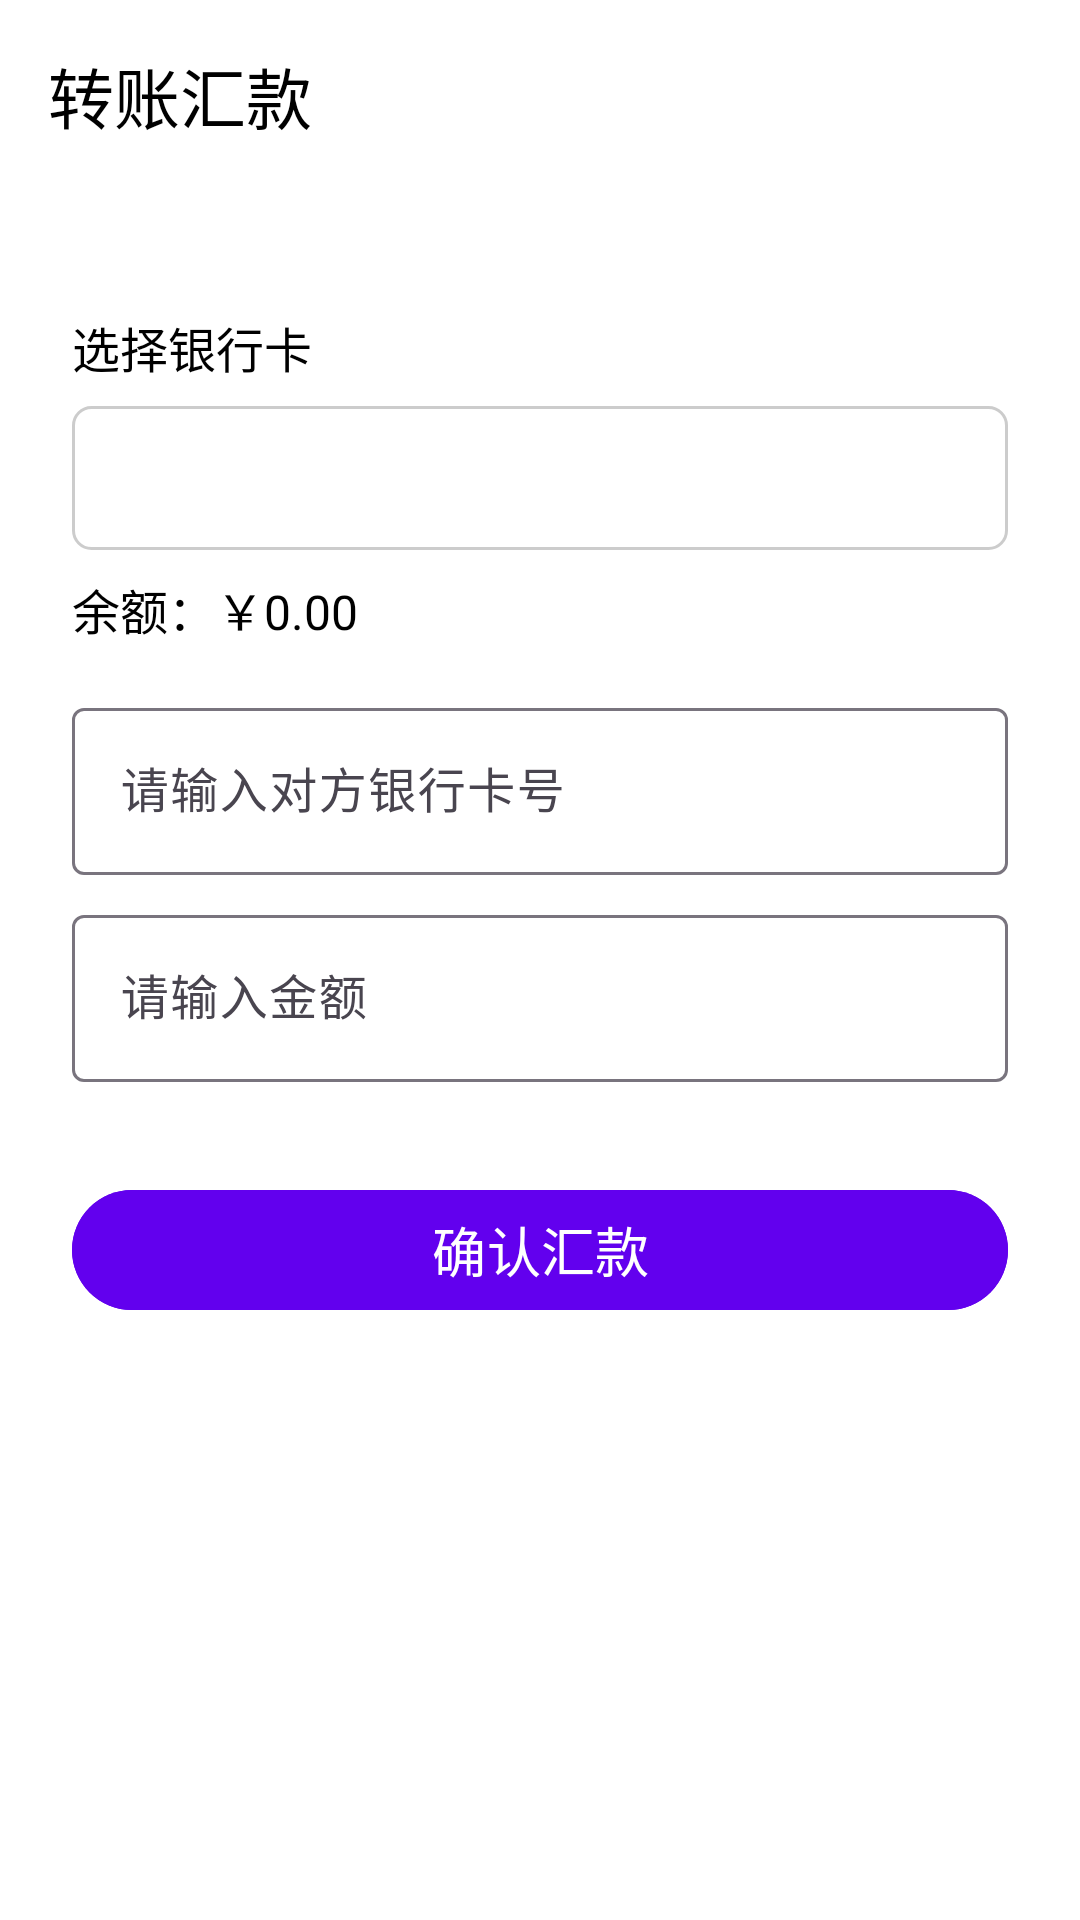

Android layout source for this screen:
<!-- AndroidManifest.xml: application theme Theme.EBank -->
<!-- res/layout/activity_transfer.xml -->
<?xml version="1.0" encoding="utf-8"?>
<LinearLayout xmlns:android="http://schemas.android.com/apk/res/android"
    xmlns:app="http://schemas.android.com/apk/res-auto"
    android:layout_width="match_parent"
    android:layout_height="match_parent"
    android:orientation="vertical"
    android:background="@android:color/white"
    android:fitsSystemWindows="true">

    <androidx.appcompat.widget.Toolbar
        android:id="@+id/toolbar"
        android:layout_width="match_parent"
        android:layout_height="?attr/actionBarSize"
        android:background="@color/white"
        app:title="转账汇款"
        app:titleTextColor="@color/black"
        app:navigationIcon="@drawable/ic_arrow_back" />

    <ScrollView
        android:layout_width="match_parent"
        android:layout_height="0dp"
        android:layout_weight="1">
        <LinearLayout
            android:layout_width="match_parent"
            android:layout_height="wrap_content"
            android:orientation="vertical"
            android:padding="24dp">

            <TextView
                android:layout_width="wrap_content"
                android:layout_height="wrap_content"
                android:text="选择银行卡"
                android:textSize="16sp"
                android:textColor="@color/black"
                android:layout_marginTop="16dp" />

            <Spinner
                android:id="@+id/spinner_card"
                android:layout_width="match_parent"
                android:layout_height="48dp"
                android:layout_marginTop="8dp"
                android:background="@drawable/edittext_box_bg" />

            <TextView
                android:id="@+id/tv_card_balance"
                android:layout_width="wrap_content"
                android:layout_height="wrap_content"
                android:text="余额：￥0.00"
                android:textSize="16sp"
                android:textColor="@android:color/black"
                android:layout_marginTop="8dp" />

            <com.google.android.material.textfield.TextInputLayout
                android:layout_width="match_parent"
                android:layout_height="wrap_content"
                android:layout_marginTop="16dp">
                <com.google.android.material.textfield.TextInputEditText
                    android:id="@+id/et_target_card"
                    android:layout_width="match_parent"
                    android:layout_height="wrap_content"
                    android:inputType="number"
                    android:hint="请输入对方银行卡号"
                    android:textSize="16sp" />
            </com.google.android.material.textfield.TextInputLayout>

            <com.google.android.material.textfield.TextInputLayout
                android:layout_width="match_parent"
                android:layout_height="wrap_content"
                android:layout_marginTop="8dp">
                <com.google.android.material.textfield.TextInputEditText
                    android:id="@+id/et_amount"
                    android:layout_width="match_parent"
                    android:layout_height="wrap_content"
                    android:inputType="numberDecimal"
                    android:hint="请输入金额"
                    android:textSize="16sp" />
            </com.google.android.material.textfield.TextInputLayout>

            <Button
                android:id="@+id/btn_confirm_transfer"
                android:layout_width="match_parent"
                android:layout_height="48dp"
                android:text="确认汇款"
                android:textColor="@android:color/white"
                android:backgroundTint="@color/purple_500"
                android:textSize="18sp"
                android:layout_marginTop="32dp" />

        </LinearLayout>
    </ScrollView>
</LinearLayout>
<!-- resources referenced by this layout -->
<resources>
  <color name="black">#FF000000</color>
  <color name="purple_500">#FF6200EE</color>
  <color name="white">#FFFFFFFF</color>
  <!-- drawable edittext_box_bg (drawable) -->
  <?xml version="1.0" encoding="utf-8"?>
  <shape xmlns:android="http://schemas.android.com/apk/res/android">
      <solid android:color="@android:color/transparent"/>
      <corners android:radius="6dp"/>
      <stroke android:width="1dp" android:color="#CCCCCC"/>
  </shape>
  <style name="Theme.EBank" parent="Theme.Material3.DayNight.NoActionBar">
          
          <item name="colorPrimary">@color/purple_500</item>
          <item name="colorPrimaryVariant">@color/purple_700</item>
          <item name="colorOnPrimary">@color/white</item>
          
          <item name="colorSecondary">@color/teal_200</item>
          <item name="colorSecondaryVariant">@color/teal_700</item>
          <item name="colorOnSecondary">@color/black</item>
          
          <item name="android:statusBarColor">?attr/colorPrimaryVariant</item>
          
      </style>
  <color name="purple_700">#FF3700B3</color>
  <color name="teal_200">#FF03DAC5</color>
  <color name="teal_700">#FF018786</color>
</resources>
